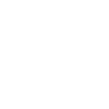
t = 0.00 s
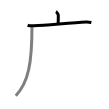
t = 2.50 s
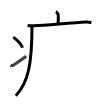
t = 4.75 s
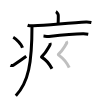
t = 7.25 s
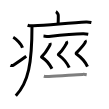
t = 9.50 s
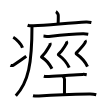
t = 12.00 s

The animated SVG that drew these frames (rendered in a browser with its animation timeline set to each time). Animation: 12 SMIL elements (animate=12); one cycle of 12.00 s.

<svg width="109px" height="109px" viewBox="0 0 px 109px" xmlns="http://www.w3.org/2000/svg" xmlns:xlink="http://www.w3.org/1999/xlink" xml:space="preserve" version="1.1"  baseProfile="full">
<path d="M55.91,11.63c0.7,0.36,2.18,2.66,2.32,3.37c0.14,0.71,0.07,3.8-0.07,8.24" style="fill:none;stroke:black;stroke-width:3;opacity:0">
  <animate attributeType="CSS" attributeName="opacity" from="0" to="1" begin="0s" dur="1s" repeatCount="0" fill="freeze" />
</path>
<path d="M27.63,25.23c1.52,0.54,4.3,0.63,5.82,0.54c15.8-0.91,38.55-3.02,52.61-3.73c2.53-0.13,4.05,0.26,5.31,0.53" style="fill:none;stroke:black;stroke-width:3;opacity:0">
  <animate attributeType="CSS" attributeName="opacity" from="0" to="1" begin="1s" dur="1s" repeatCount="0" fill="freeze" />
</path>
<path d="M31.99,26c0,37.22-3.49,56.25-16.19,69.72" style="fill:none;stroke:black;stroke-width:3;opacity:0">
  <animate attributeType="CSS" attributeName="opacity" from="0" to="1" begin="2s" dur="1s" repeatCount="0" fill="freeze" />
</path>
<path d="M13.25,37.25c3.26,1.85,8.43,7.62,9.25,10.5" style="fill:none;stroke:black;stroke-width:3;opacity:0">
  <animate attributeType="CSS" attributeName="opacity" from="0" to="1" begin="3s" dur="1s" repeatCount="0" fill="freeze" />
</path>
<path d="M10.42,65.27c1.51,0.7,1.98,0.5,3.3-0.36c5.37-3.46,8.47-5.67,12.53-8.66" style="fill:none;stroke:black;stroke-width:3;opacity:0">
  <animate attributeType="CSS" attributeName="opacity" from="0" to="1" begin="4s" dur="1s" repeatCount="0" fill="freeze" />
</path>
<path d="M43.5,36.02c2,0.21,3.98,0.57,5.48,0.41C58,35.5,74.25,34,82.99,33.8c2.5-0.06,4.01,0.2,5.26,0.4" style="fill:none;stroke:black;stroke-width:3;opacity:0">
  <animate attributeType="CSS" attributeName="opacity" from="0" to="1" begin="5s" dur="1s" repeatCount="0" fill="freeze" />
</path>
<path d="M49.98,43.05c0.27,0.77,0.36,1.3-0.02,1.94c-2.21,3.79-3.61,7.36-7.96,11.4c-0.84,0.78-0.4,0.77,0,1.01c4.5,2.75,7.5,6.61,9.96,11.4" style="fill:none;stroke:black;stroke-width:3;opacity:0">
  <animate attributeType="CSS" attributeName="opacity" from="0" to="1" begin="6s" dur="1s" repeatCount="0" fill="freeze" />
</path>
<path d="M66.3,41.22c0.45,0.73,0.4,2.16-0.02,2.76c-2.23,3.24-3.5,6.29-7.69,10.07c-0.46,0.41-0.22,0.81,0.16,1.09C64,59,66.63,61.99,69.21,67.71" style="fill:none;stroke:black;stroke-width:3;opacity:0">
  <animate attributeType="CSS" attributeName="opacity" from="0" to="1" begin="7s" dur="1s" repeatCount="0" fill="freeze" />
</path>
<path d="M85.06,40.41c0.44,0.6,0.37,1.74-0.02,2.35c-2.04,3.21-4.79,6.19-8.66,10.16c-0.42,0.43-0.21,0.82,0.16,1.09c4.96,3.62,8.38,6.83,10.96,12.55" style="fill:none;stroke:black;stroke-width:3;opacity:0">
  <animate attributeType="CSS" attributeName="opacity" from="0" to="1" begin="8s" dur="1s" repeatCount="0" fill="freeze" />
</path>
<path d="M43.81,76.19c0.98,0.28,4.17,0.32,5.16,0.28c10.31-0.34,25.89-1.8,33.62-2.09c1.51-0.06,2.88,0.05,4.13,0.29" style="fill:none;stroke:black;stroke-width:3;opacity:0">
  <animate attributeType="CSS" attributeName="opacity" from="0" to="1" begin="9s" dur="1s" repeatCount="0" fill="freeze" />
</path>
<path d="M62.86,76.36c1.65,1.22,1.65,1.95,1.65,2.93c0,6.84-0.05,3.21-0.05,14.93" style="fill:none;stroke:black;stroke-width:3;opacity:0">
  <animate attributeType="CSS" attributeName="opacity" from="0" to="1" begin="10s" dur="1s" repeatCount="0" fill="freeze" />
</path>
<path d="M33,95.69c0.94,0.21,4.3,0.43,5.9,0.34c17.17-1.04,34.8-1.63,50.43-1.95c2.56-0.05,5.64,0.35,6.92,0.69" style="fill:none;stroke:black;stroke-width:3;opacity:0">
  <animate attributeType="CSS" attributeName="opacity" from="0" to="1" begin="11s" dur="1s" repeatCount="0" fill="freeze" />
</path>
</svg>
